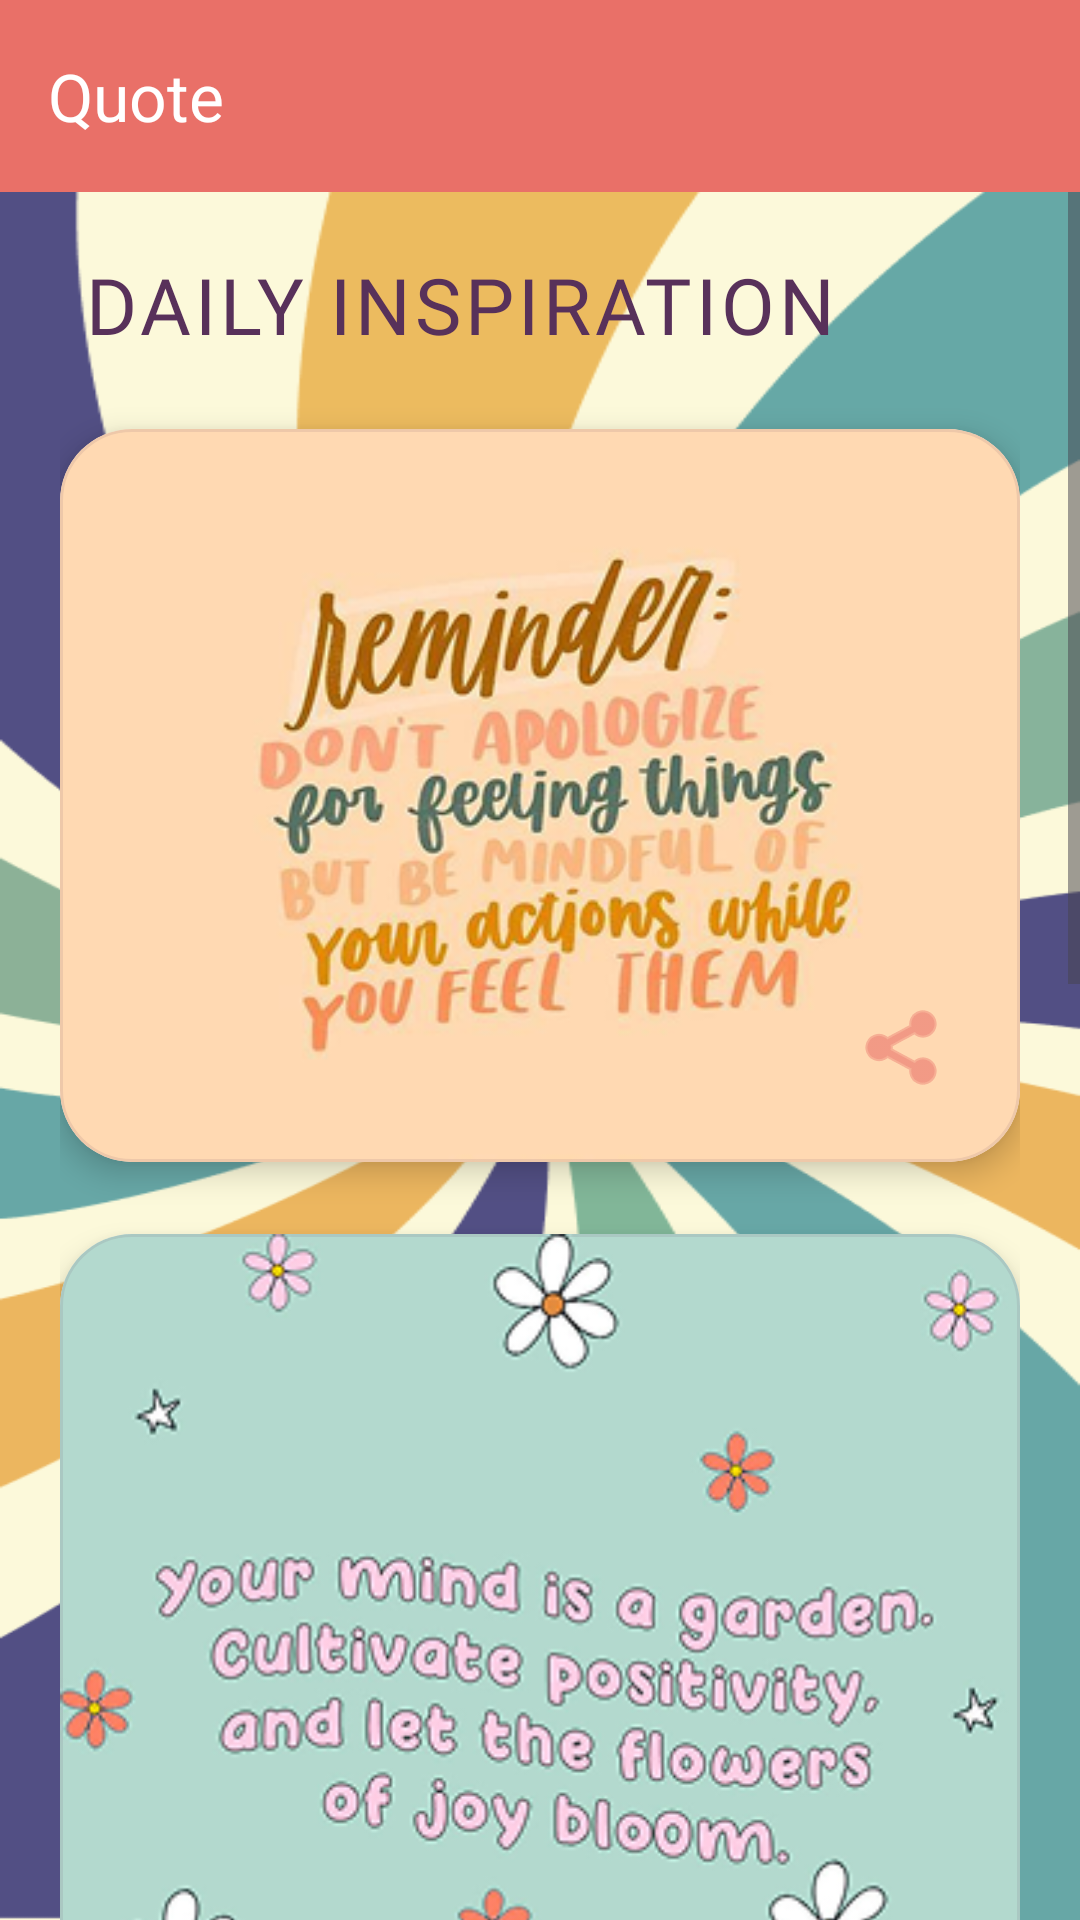

Produce the Android XML layout that renders to this screen, including the resource entries it uses.
<!-- AndroidManifest.xml: application theme Theme.HealthApp -->
<!-- res/layout/activity_quotes.xml -->
<?xml version="1.0" encoding="utf-8"?>
<androidx.drawerlayout.widget.DrawerLayout xmlns:android="http://schemas.android.com/apk/res/android"
    xmlns:app="http://schemas.android.com/apk/res-auto"
    xmlns:tools="http://schemas.android.com/tools"
    android:id="@+id/drawer_layout"
    android:layout_width="match_parent"
    android:layout_height="match_parent"
    android:fitsSystemWindows="true"
    tools:context=".QuotesActivity">

    <LinearLayout
        android:layout_width="match_parent"
        android:layout_height="match_parent"
        android:orientation="vertical">

        <androidx.appcompat.widget.Toolbar
            android:id="@+id/toolbar"
            android:layout_width="match_parent"
            android:layout_height="?attr/actionBarSize"
            android:background="#E97068"
            android:theme="@style/ThemeOverlay.AppCompat.Dark.ActionBar"
            app:title="@string/quote"
            app:popupTheme="@style/ThemeOverlay.AppCompat.Light" />

        <ScrollView
            android:layout_width="match_parent"
            android:layout_height="match_parent"
            android:background="@drawable/background">

            <LinearLayout
                android:layout_width="match_parent"
                android:layout_height="wrap_content"
                android:orientation="vertical"
                android:padding="20dp">

                <TextView
                    android:layout_width="wrap_content"
                    android:layout_height="wrap_content"
                    android:layout_gravity="start"
                    android:layout_marginBottom="24dp"
                    android:layout_marginStart="8dp"
                    android:fontFamily="@font/francois_one"
                    android:text="Daily Inspiration"
                    android:textAllCaps="true"
                    android:textColor="#58315A"
                    android:textSize="26sp"
                    android:letterSpacing="0.05" />

                <com.google.android.material.card.MaterialCardView
                    android:layout_width="match_parent"
                    android:layout_height="wrap_content"
                    android:layout_marginBottom="24dp"
                    app:cardCornerRadius="24dp"
                    app:cardElevation="6dp"
                    app:strokeWidth="1dp"
                    app:strokeColor="#1A58315A">

                    <androidx.constraintlayout.widget.ConstraintLayout
                        android:layout_width="match_parent"
                        android:layout_height="wrap_content">

                        <ImageView
                            android:id="@+id/imgQuote1"
                            android:layout_width="match_parent"
                            android:layout_height="wrap_content"
                            android:adjustViewBounds="true"
                            android:scaleType="fitCenter"
                            android:src="@drawable/quote1"
                            app:layout_constraintTop_toTopOf="parent" />

                        <ImageButton
                            android:id="@+id/btnShare1"
                            android:layout_width="44dp"
                            android:layout_height="44dp"
                            android:layout_margin="16dp"
                            android:background="@drawable/circle_background_white"
                            android:elevation="4dp"
                            android:src="@android:drawable/ic_menu_share"
                            app:tint="#E97068"
                            app:layout_constraintBottom_toBottomOf="parent"
                            app:layout_constraintEnd_toEndOf="parent" />

                    </androidx.constraintlayout.widget.ConstraintLayout>
                </com.google.android.material.card.MaterialCardView>

                <com.google.android.material.card.MaterialCardView
                    android:layout_width="match_parent"
                    android:layout_height="wrap_content"
                    android:layout_marginBottom="24dp"
                    app:cardCornerRadius="24dp"
                    app:cardElevation="6dp"
                    app:strokeWidth="1dp"
                    app:strokeColor="#1A58315A">

                    <androidx.constraintlayout.widget.ConstraintLayout
                        android:layout_width="match_parent"
                        android:layout_height="wrap_content">

                        <ImageView
                            android:id="@+id/imgQuote2"
                            android:layout_width="match_parent"
                            android:layout_height="wrap_content"
                            android:adjustViewBounds="true"
                            android:scaleType="fitCenter"
                            android:src="@drawable/quote2"
                            app:layout_constraintTop_toTopOf="parent" />

                        <ImageButton
                            android:id="@+id/btnShare2"
                            android:layout_width="44dp"
                            android:layout_height="44dp"
                            android:layout_margin="16dp"
                            android:background="@drawable/circle_background_white"
                            android:elevation="4dp"
                            android:src="@android:drawable/ic_menu_share"
                            app:tint="#E97068"
                            app:layout_constraintBottom_toBottomOf="parent"
                            app:layout_constraintEnd_toEndOf="parent" />

                    </androidx.constraintlayout.widget.ConstraintLayout>
                </com.google.android.material.card.MaterialCardView>

                <com.google.android.material.card.MaterialCardView
                    android:layout_width="match_parent"
                    android:layout_height="wrap_content"
                    android:layout_marginBottom="24dp"
                    app:cardCornerRadius="24dp"
                    app:cardElevation="6dp"
                    app:strokeWidth="1dp"
                    app:strokeColor="#1A58315A">

                    <androidx.constraintlayout.widget.ConstraintLayout
                        android:layout_width="match_parent"
                        android:layout_height="wrap_content">

                        <ImageView
                            android:id="@+id/imgQuote3"
                            android:layout_width="match_parent"
                            android:layout_height="wrap_content"
                            android:adjustViewBounds="true"
                            android:scaleType="fitCenter"
                            android:src="@drawable/quote3"
                            app:layout_constraintTop_toTopOf="parent" />

                        <ImageButton
                            android:id="@+id/btnShare3"
                            android:layout_width="44dp"
                            android:layout_height="44dp"
                            android:layout_margin="16dp"
                            android:background="@drawable/circle_background_white"
                            android:elevation="4dp"
                            android:src="@android:drawable/ic_menu_share"
                            app:tint="#E97068"
                            app:layout_constraintBottom_toBottomOf="parent"
                            app:layout_constraintEnd_toEndOf="parent" />

                    </androidx.constraintlayout.widget.ConstraintLayout>
                </com.google.android.material.card.MaterialCardView>

                <com.google.android.material.card.MaterialCardView
                    android:layout_width="match_parent"
                    android:layout_height="wrap_content"
                    android:layout_marginBottom="24dp"
                    app:cardCornerRadius="24dp"
                    app:cardElevation="6dp"
                    app:strokeWidth="1dp"
                    app:strokeColor="#1A58315A">

                    <androidx.constraintlayout.widget.ConstraintLayout
                        android:layout_width="match_parent"
                        android:layout_height="wrap_content">

                        <ImageView
                            android:id="@+id/imgQuote4"
                            android:layout_width="match_parent"
                            android:layout_height="wrap_content"
                            android:adjustViewBounds="true"
                            android:scaleType="fitCenter"
                            android:src="@drawable/quote4"
                            app:layout_constraintTop_toTopOf="parent" />

                        <ImageButton
                            android:id="@+id/btnShare4"
                            android:layout_width="44dp"
                            android:layout_height="44dp"
                            android:layout_margin="16dp"
                            android:background="@drawable/circle_background_white"
                            android:elevation="4dp"
                            android:src="@android:drawable/ic_menu_share"
                            app:tint="#E97068"
                            app:layout_constraintBottom_toBottomOf="parent"
                            app:layout_constraintEnd_toEndOf="parent" />

                    </androidx.constraintlayout.widget.ConstraintLayout>
                </com.google.android.material.card.MaterialCardView>

            </LinearLayout>
        </ScrollView>
    </LinearLayout>

    <com.google.android.material.navigation.NavigationView
        android:id="@+id/nav_view"
        android:layout_width="wrap_content"
        android:layout_height="match_parent"
        android:layout_gravity="start"
        app:headerLayout="@layout/nav_header"
        app:menu="@menu/drawer_menu" />

</androidx.drawerlayout.widget.DrawerLayout>
<!-- res/layout/nav_header.xml (included above) -->
<?xml version="1.0" encoding="utf-8"?>
<LinearLayout xmlns:android="http://schemas.android.com/apk/res/android"
    android:layout_width="match_parent"
    android:layout_height="176dp"
    android:background="#E97068"
    android:gravity="bottom"
    android:orientation="vertical"
    android:padding="16dp"
    android:theme="@style/ThemeOverlay.AppCompat.Dark">

    <TextView
        android:layout_width="wrap_content"
        android:layout_height="wrap_content"
        android:text="@string/app_name"
        android:textAppearance="@style/TextAppearance.AppCompat.Body1"
        android:textSize="25sp" />

</LinearLayout>
<!-- resources referenced by this layout -->
<resources>
  <!-- drawable background: png bitmap (drawable-nodpi, 35083 bytes) -->
  <!-- drawable circle_background_white (drawable) -->
  <?xml version="1.0" encoding="utf-8"?>
  <selector xmlns:android="http://schemas.android.com/apk/res/android"
      android:shape="oval">
      <solid android:color="#FFFFFF"/>
      <size android:width="40dp" android:height="40dp"/>>
  </selector>
  <!-- drawable quote1: png bitmap (drawable-nodpi, 92132 bytes) -->
  <!-- drawable quote2: png bitmap (drawable-nodpi, 113927 bytes) -->
  <!-- drawable quote3: png bitmap (drawable-nodpi, 178187 bytes) -->
  <!-- drawable quote4: png bitmap (drawable-nodpi, 35883 bytes) -->
  <string name="app_name">Mind Care</string>
  <string name="quote">Quote</string>
  <style name="Theme.HealthApp" parent="Base.Theme.HealthApp" />
  <style name="Base.Theme.HealthApp" parent="Theme.Material3.DayNight.NoActionBar">
          
          <item name="android:windowFullscreen">true</item>
          <item name="android:windowContentOverlay">@null</item>
      </style>
</resources>
